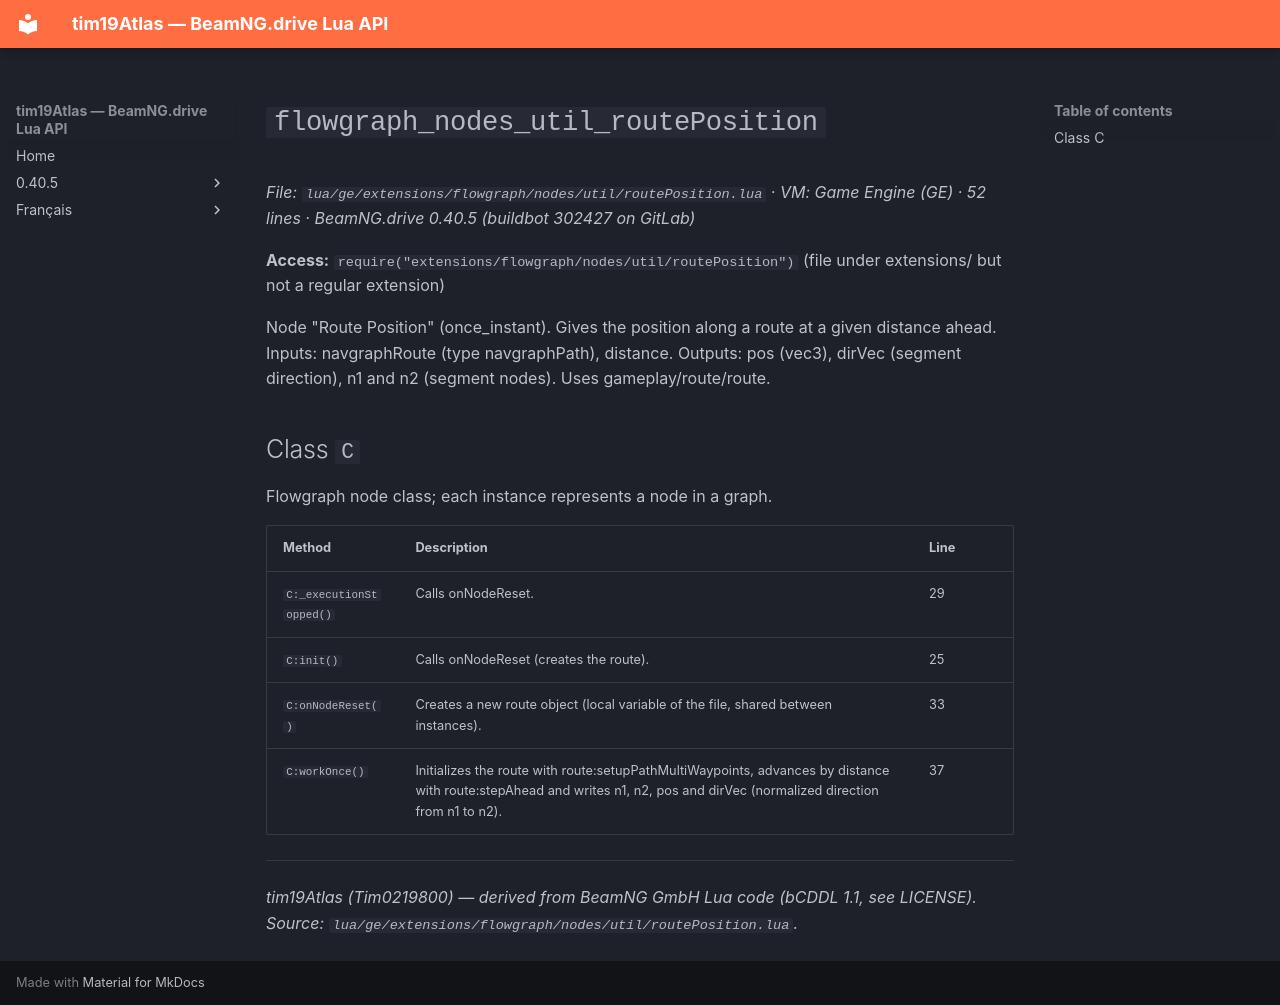

repository: Tim0219800/beamng-lua-atlas · page: 0.40.5/ge/extensions/flowgraph/nodes/util/routePosition.html · generator: mkdocs

# `flowgraph_nodes_util_routePosition`

*File: `lua/ge/extensions/flowgraph/nodes/util/routePosition.lua` · VM: Game Engine (GE) · 52 lines · BeamNG.drive 0.40.5 (buildbot 302427 on GitLab)*

**Access:** `require("extensions/flowgraph/nodes/util/routePosition")` (file under extensions/ but not a regular extension)

Node "Route Position" (once_instant). Gives the position along a route at a given distance ahead. Inputs: navgraphRoute (type navgraphPath), distance. Outputs: pos (vec3), dirVec (segment direction), n1 and n2 (segment nodes). Uses gameplay/route/route.

## Class `C`

Flowgraph node class; each instance represents a node in a graph.

| Method | Description | Line |
|---|---|---|
| `C:_executionStopped()` | Calls onNodeReset. | 29 |
| `C:init()` | Calls onNodeReset (creates the route). | 25 |
| `C:onNodeReset()` | Creates a new route object (local variable of the file, shared between instances). | 33 |
| `C:workOnce()` | Initializes the route with route:setupPathMultiWaypoints, advances by distance with route:stepAhead and writes n1, n2, pos and dirVec (normalized direction from n1 to n2). | 37 |

---
*tim19Atlas (Tim0219800) — derived from BeamNG GmbH Lua code (bCDDL 1.1, see LICENSE). Source: `lua/ge/extensions/flowgraph/nodes/util/routePosition.lua`.*
